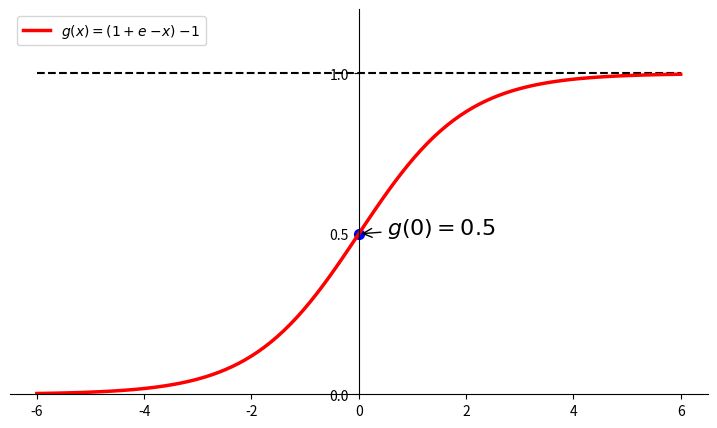

This chart was generated by the following Python code:
import matplotlib.pyplot as plt
import numpy as np

x = np.linspace(-6, 6, 100, endpoint = True)
plt.figure(figsize = (9, 5))
one = np.ones(np.shape(x))
g = 1 / (1 + np.exp(-x))
plt.plot(x, one, color = 'black', linestyle = '--')
plt.plot(x, g, color = 'red', linewidth = 2.5, label = "$ g(x) =  (1 + e ^ { -x }) ^ {-1} $");
plt.legend(loc = 'upper left');

plt.xticks(np.linspace(-6, 6, 7, endpoint = True));
plt.yticks(np.linspace(0, 1, 3, endpoint = True));
plt.ylim(0, 1.2)
plt.xlim(-6.5, 6.5);

plt.scatter([0,],[0.5], 50, color = 'blue');

plt.annotate(r'$ g(0) = 0.5 $',
         xy=(0, 0.5), xycoords='data',
         xytext=(+20, 0), textcoords='offset points', fontsize=16,
         arrowprops=dict(arrowstyle="->", connectionstyle="arc3"))


ax = plt.gca()
ax.spines['right'].set_color('none')
ax.spines['top'].set_color('none')
ax.xaxis.set_ticks_position('bottom')
ax.spines['bottom'].set_position(('data',0))
ax.yaxis.set_ticks_position('left')
ax.spines['left'].set_position(('data',0))

plt.savefig('sigmoid.png', dpi = 72);
plt.show();